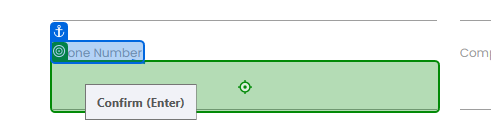
Task: Robotic Enterprise Framework
Workflow: Process

Step 1: type "[in_TransactionItem.SpecificContent("Phone Number").ToString]" into the text box in window 'Rpa Challenge' (msedge.exe)
